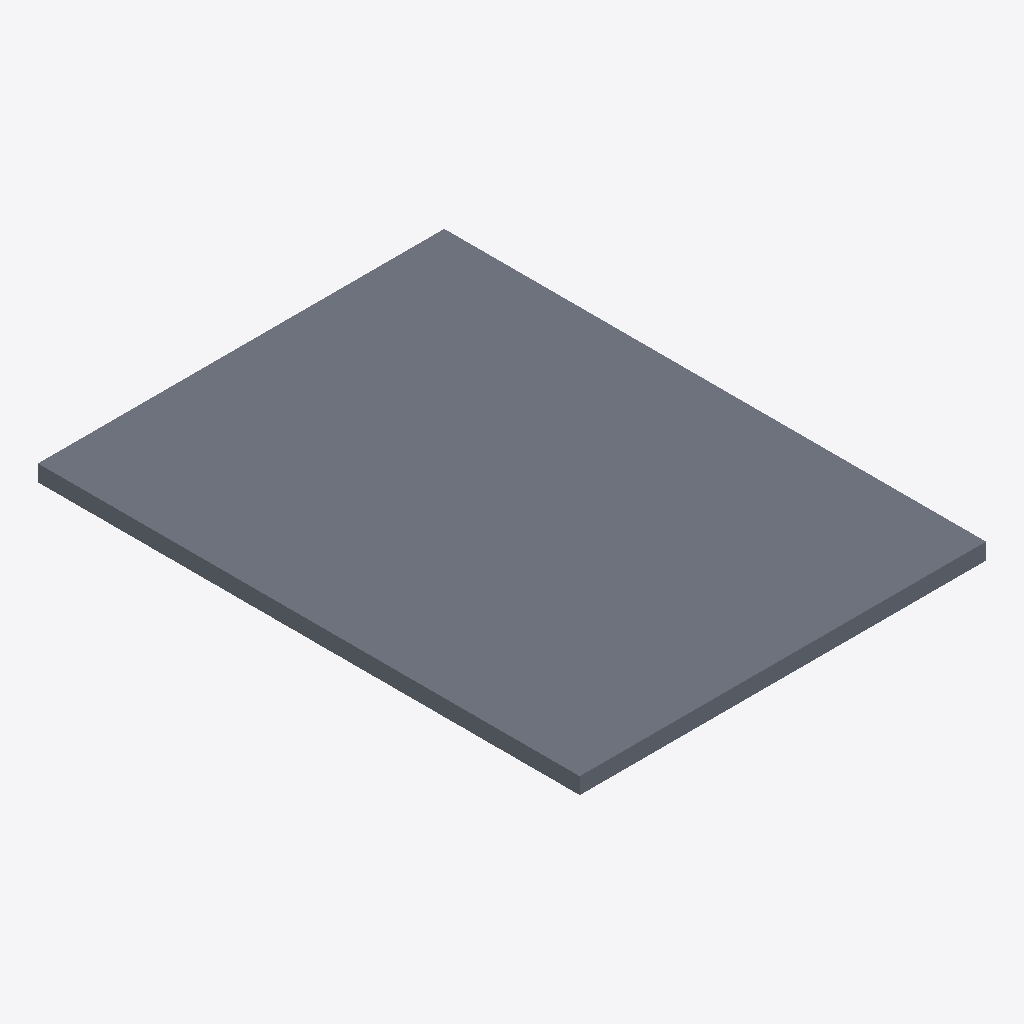
Isometric view of an IFC building model (IFC-SPF (STEP), schema IFC4, length unit millimetre), seen from the south-west, elements coloured by IFC class: 1 slab (grey).
Extent 3.0 m × 4.0 m × 0.1 m (x, y, z). Storeys (1): Nivel de referencia at 0.00 m. Elements (1): 1 IfcSlab.

HEADER;
FILE_DESCRIPTION(('ViewDefinition [ReferenceView_V1.2]'),'2;1');
FILE_NAME('EST.FOR.MIX-CC.GS003.ifc','2026-10-02T00:00:00',('VIVA'),('VIVA Fase 3'),'VIVA JSON v3 independent IFC generator','VIVA','');
FILE_SCHEMA(('IFC4'));
ENDSEC;
DATA;
#6=IFCPROJECT('0HIOpH2jLOVfnGMK$U2GGS',$,'VIVA catalogo v3','Modelo de muestra IFC4 creado a partir de JSON v3',$,$,$,(#5),#2);
#10=IFCSITE('3$xsxLc0vTcB2L7MV6Vwfn',$,'Emplazamiento ficticio',$,$,#9,$,$,.ELEMENT.,$,$,$,$,$);
#14=IFCBUILDING('2ZrUNGt7fTvQuTLDs6M9EM',$,'Muestra independiente',$,$,#13,$,$,.ELEMENT.,$,$,$);
#18=IFCBUILDINGSTOREY('10A5ldc31UJuMN1mv2k6LE',$,'Nivel de referencia',$,$,#17,$,$,.ELEMENT.,0.0);
#25=IFCSLAB('37YNDEMYfSIuBLMuw1QneO',$,'Losa mixta colaborante de 12 cm con chapa de 0,75 mm y 4 conectores','Losa mixta de 12 cm de canto con chapa colaborante galvanizada de 0,75 mm, perfil aproximado de 70 mm e intereje 210 mm, 4 conectores soldados por m², hormigón HA-25/B/20/IIa y armadura/malla electros',$,#24,$,'EST.FOR.MIX-CC.GS003',.FLOOR.);
ENDSEC;
